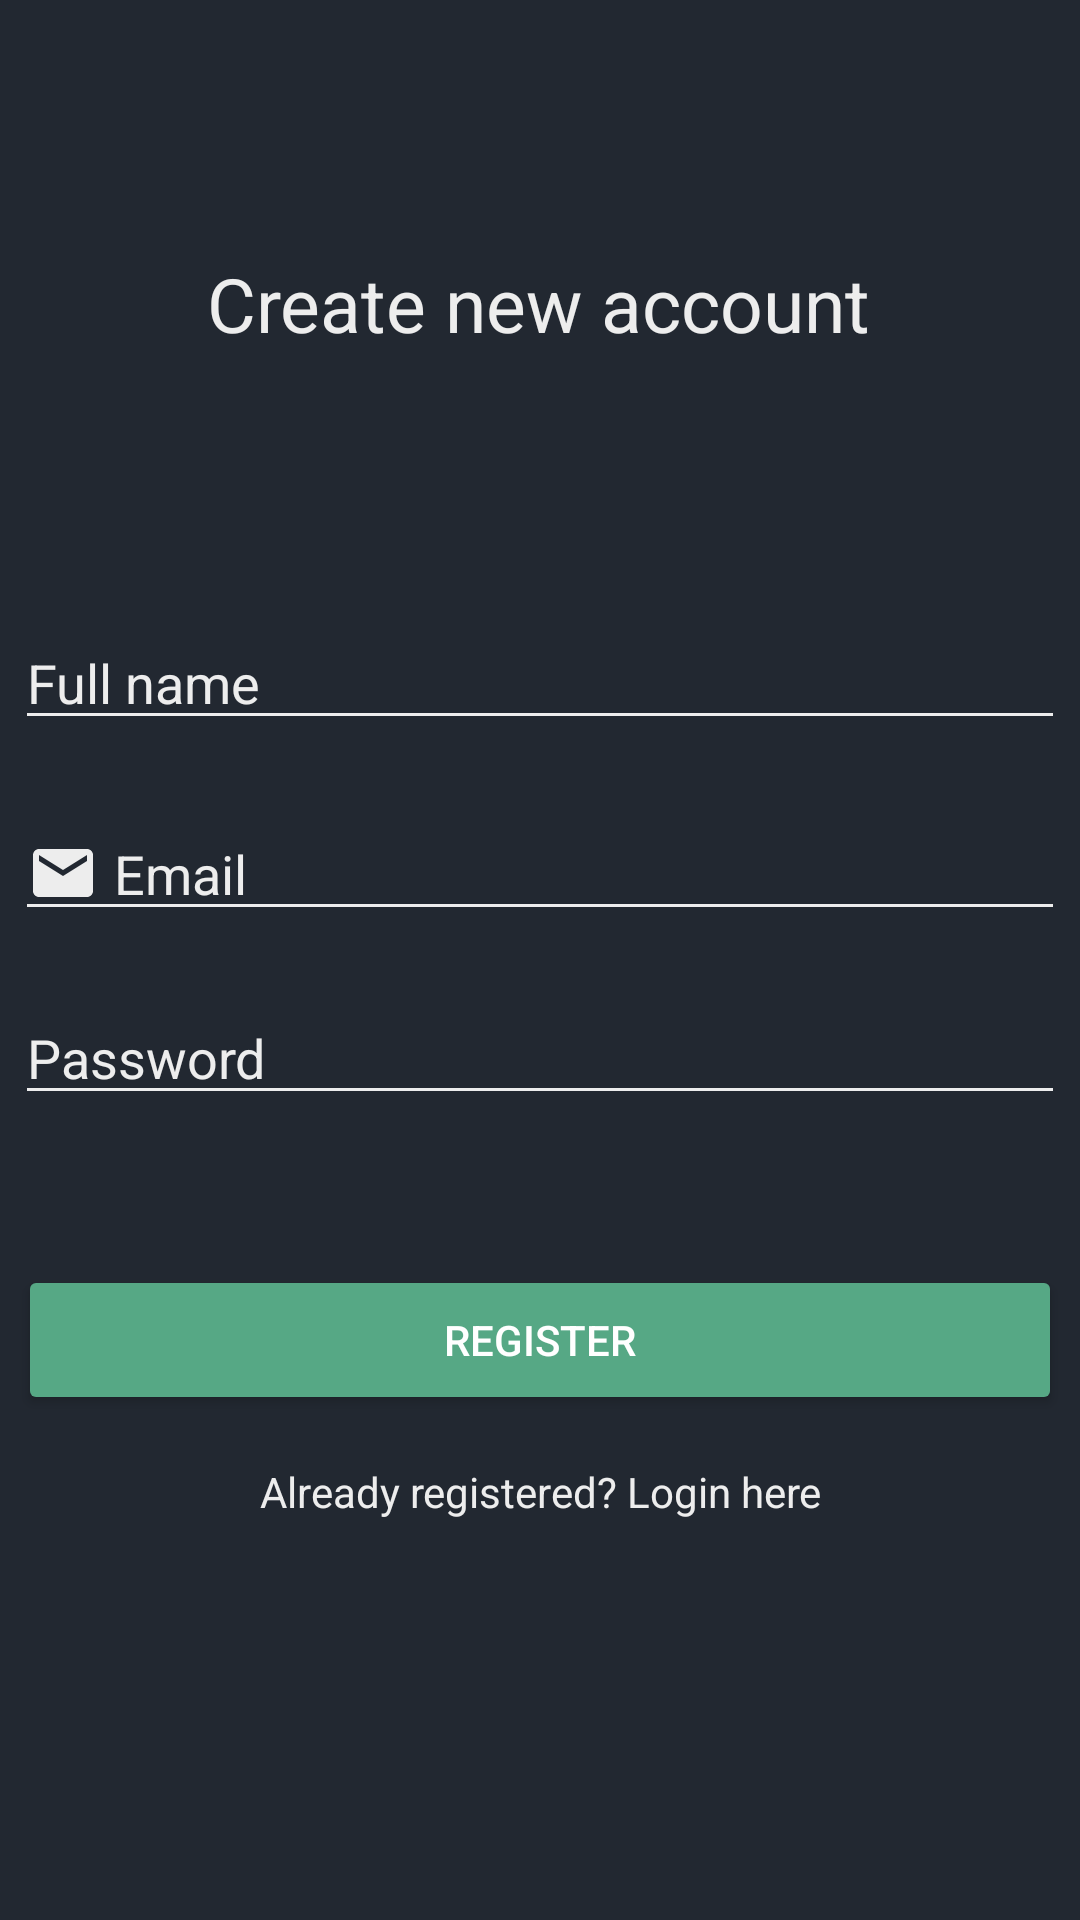

Layout XML and referenced resources for this Android screen:
<!-- AndroidManifest.xml: application theme Theme.MovieSerieSwiperApp -->
<!-- res/layout/activity_register.xml -->
<?xml version="1.0" encoding="utf-8"?>
<androidx.constraintlayout.widget.ConstraintLayout xmlns:android="http://schemas.android.com/apk/res/android"
    xmlns:app="http://schemas.android.com/apk/res-auto"
    xmlns:tools="http://schemas.android.com/tools"
    android:layout_width="match_parent"
    android:layout_height="match_parent"
    android:background="#222831"
    tools:context=".Register">

    <TextView
        android:id="@+id/textView"
        android:layout_width="wrap_content"
        android:layout_height="wrap_content"
        android:text="Create new account"
        android:textColor="#EDEDED"
        android:textSize="25sp"
        app:layout_constraintBottom_toBottomOf="parent"
        app:layout_constraintEnd_toEndOf="parent"
        app:layout_constraintHorizontal_bias="0.498"
        app:layout_constraintStart_toStartOf="parent"
        app:layout_constraintTop_toTopOf="parent"
        app:layout_constraintVertical_bias="0.139" />

    <EditText
        android:id="@+id/email"
        android:layout_width="350dp"
        android:layout_height="wrap_content"
        android:layout_marginStart="20dp"
        android:layout_marginTop="20dp"
        android:layout_marginEnd="20dp"
        android:backgroundTint="#EDEDED"
        android:drawableStart="@drawable/email_icon"
        android:drawableLeft="@drawable/email_icon"
        android:drawablePadding="5dp"
        android:drawableTint="#EDEDED"
        android:ems="10"
        android:hint="Email"
        android:inputType="textEmailAddress"
        android:textColor="#EDEDED"
        android:textColorHint="#EDEDED"
        app:layout_constraintBottom_toBottomOf="parent"
        app:layout_constraintEnd_toEndOf="parent"
        app:layout_constraintStart_toStartOf="parent"
        app:layout_constraintTop_toBottomOf="@+id/fullName"
        app:layout_constraintVertical_bias="0.007" />

    <EditText

        android:id="@+id/fullName"
        android:layout_width="350dp"
        android:layout_height="wrap_content"
        android:layout_marginStart="20dp"
        android:layout_marginTop="50dp"
        android:layout_marginEnd="20dp"
        android:backgroundTint="#EDEDED"
        android:drawableStart="@drawable/person_icon"
        android:drawableLeft="@drawable/person_icon"
        android:drawablePadding="5dp"
        android:drawableTint="#EDEDED"
        android:ems="10"
        android:hint="Full name"
        android:inputType="textPersonName"
        android:textColor="#EDEDED"
        android:textColorHint="#EDEDED"
        app:layout_constraintBottom_toBottomOf="parent"
        app:layout_constraintEnd_toEndOf="parent"
        app:layout_constraintStart_toStartOf="parent"
        app:layout_constraintTop_toBottomOf="@+id/textView"
        app:layout_constraintVertical_bias="0.087" />

    <Button
        android:id="@+id/loginBtn"
        android:layout_width="348dp"
        android:layout_height="50dp"
        android:layout_marginStart="20dp"
        android:layout_marginTop="50dp"
        android:layout_marginEnd="20dp"
        android:text="Register"
        app:backgroundTint="#56a885"
        app:cornerRadius="30dip"
        app:layout_constraintBottom_toBottomOf="parent"
        app:layout_constraintEnd_toEndOf="parent"
        app:layout_constraintStart_toStartOf="parent"
        app:layout_constraintTop_toBottomOf="@+id/password"
        app:layout_constraintVertical_bias="0.0" />

    <TextView
        android:id="@+id/createText"
        android:layout_width="wrap_content"
        android:layout_height="wrap_content"
        android:layout_marginTop="16dp"
        android:onClick="text_click"
        android:text="Already registered? Login here"
        android:textColor="#EDEDED"
        app:layout_constraintEnd_toEndOf="parent"
        app:layout_constraintHorizontal_bias="0.502"
        app:layout_constraintStart_toStartOf="parent"
        app:layout_constraintTop_toBottomOf="@+id/loginBtn" />

    <EditText
        android:id="@+id/password"
        android:layout_width="350dp"
        android:layout_height="wrap_content"
        android:layout_marginStart="20dp"
        android:layout_marginTop="20dp"
        android:layout_marginEnd="20dp"
        android:backgroundTint="#EDEDED"
        android:drawableStart="@drawable/lock_icon"
        android:drawableLeft="@drawable/lock_icon"
        android:drawablePadding="5dp"
        android:drawableTint="#EDEDED"
        android:ems="10"
        android:hint="Password"
        android:inputType="textPassword"
        android:textColor="#EDEDED"
        android:textColorHint="#EDEDED"
        app:layout_constraintBottom_toBottomOf="parent"
        app:layout_constraintEnd_toEndOf="parent"
        app:layout_constraintStart_toStartOf="parent"
        app:layout_constraintTop_toBottomOf="@+id/email"
        app:layout_constraintVertical_bias="0.0" />

</androidx.constraintlayout.widget.ConstraintLayout>
<!-- resources referenced by this layout -->
<resources>
  <!-- drawable email_icon (drawable) -->
  <vector xmlns:android="http://schemas.android.com/apk/res/android"
      android:width="24dp"
      android:height="24dp"
      android:viewportWidth="24"
      android:viewportHeight="24"
      android:tint="?attr/colorControlNormal"
      >
    <path
        android:fillColor="@android:color/white"
        android:pathData="M20,4L4,4c-1.1,0 -1.99,0.9 -1.99,2L2,18c0,1.1 0.9,2 2,2h16c1.1,0 2,-0.9 2,-2L22,6c0,-1.1 -0.9,-2 -2,-2zM20,8l-8,5 -8,-5L4,6l8,5 8,-5v2z"/>
  </vector>
  <style name="Theme.MovieSerieSwiperApp" parent="Theme.MaterialComponents.NoActionBar">
          
          <item name="colorPrimary">@color/purple_500</item>
          <item name="colorPrimaryVariant">@color/purple_700</item>
          <item name="colorOnPrimary">@color/white</item>
          
          <item name="colorSecondary">@color/teal_200</item>
          <item name="colorSecondaryVariant">@color/teal_700</item>
          <item name="colorOnSecondary">@color/black</item>
          
          <item name="android:statusBarColor" tools:targetApi="l">?attr/colorPrimaryVariant</item>
          
      </style>
  <!-- not gathered from this repository: default colours our renderer supplied (Android Studio template values) -->
  <color name="purple_500">#FF6200EE</color>
  <color name="purple_700">#FF3700B3</color>
  <color name="teal_200">#FF03DAC5</color>
  <color name="teal_700">#FF018786</color>
  <color name="black">#FF000000</color>
  <color name="white">#FFFFFFFF</color>
</resources>
